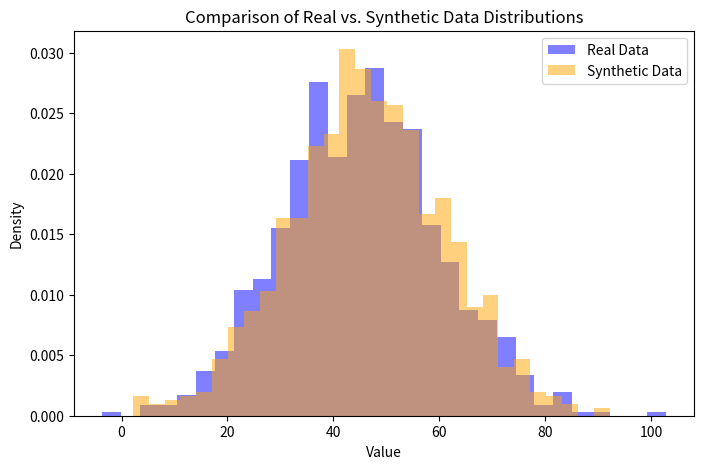

Here is the Python script that generated this plot:
import numpy as np
import matplotlib.pyplot as plt
from scipy import stats

# 1. Generate "real" data (e.g., ages of patients in a study)
np.random.seed(42)
real_data = np.random.normal(loc=45, scale=15, size=1000)

# 2. Generate "synthetic" data with the same statistical properties
synthetic_data = np.random.normal(loc=np.mean(real_data), scale=np.std(real_data), size=1000)

# 3. Evaluate the distributions using a statistical test
stat, p_value = stats.ks_2samp(real_data, synthetic_data)
print(f"Kolmogorov-Smirnov Test Statistic: {stat:.4f}")
print(f"P-value: {p_value:.4f}")

if p_value > 0.05:
    print("Result: The synthetic data follows the same distribution as the real data.")
else:
    print("Result: The distributions are significantly different.")

# 4. Visualize the distributions
plt.figure(figsize=(8, 5))
plt.hist(real_data, bins=30, alpha=0.5, label='Real Data', color='blue', density=True)
plt.hist(synthetic_data, bins=30, alpha=0.5, label='Synthetic Data', color='orange', density=True)
plt.title('Comparison of Real vs. Synthetic Data Distributions')
plt.xlabel('Value')
plt.ylabel('Density')
plt.legend()
plt.savefig('distribution_comparison.png')
print("Chart saved as distribution_comparison.png")
